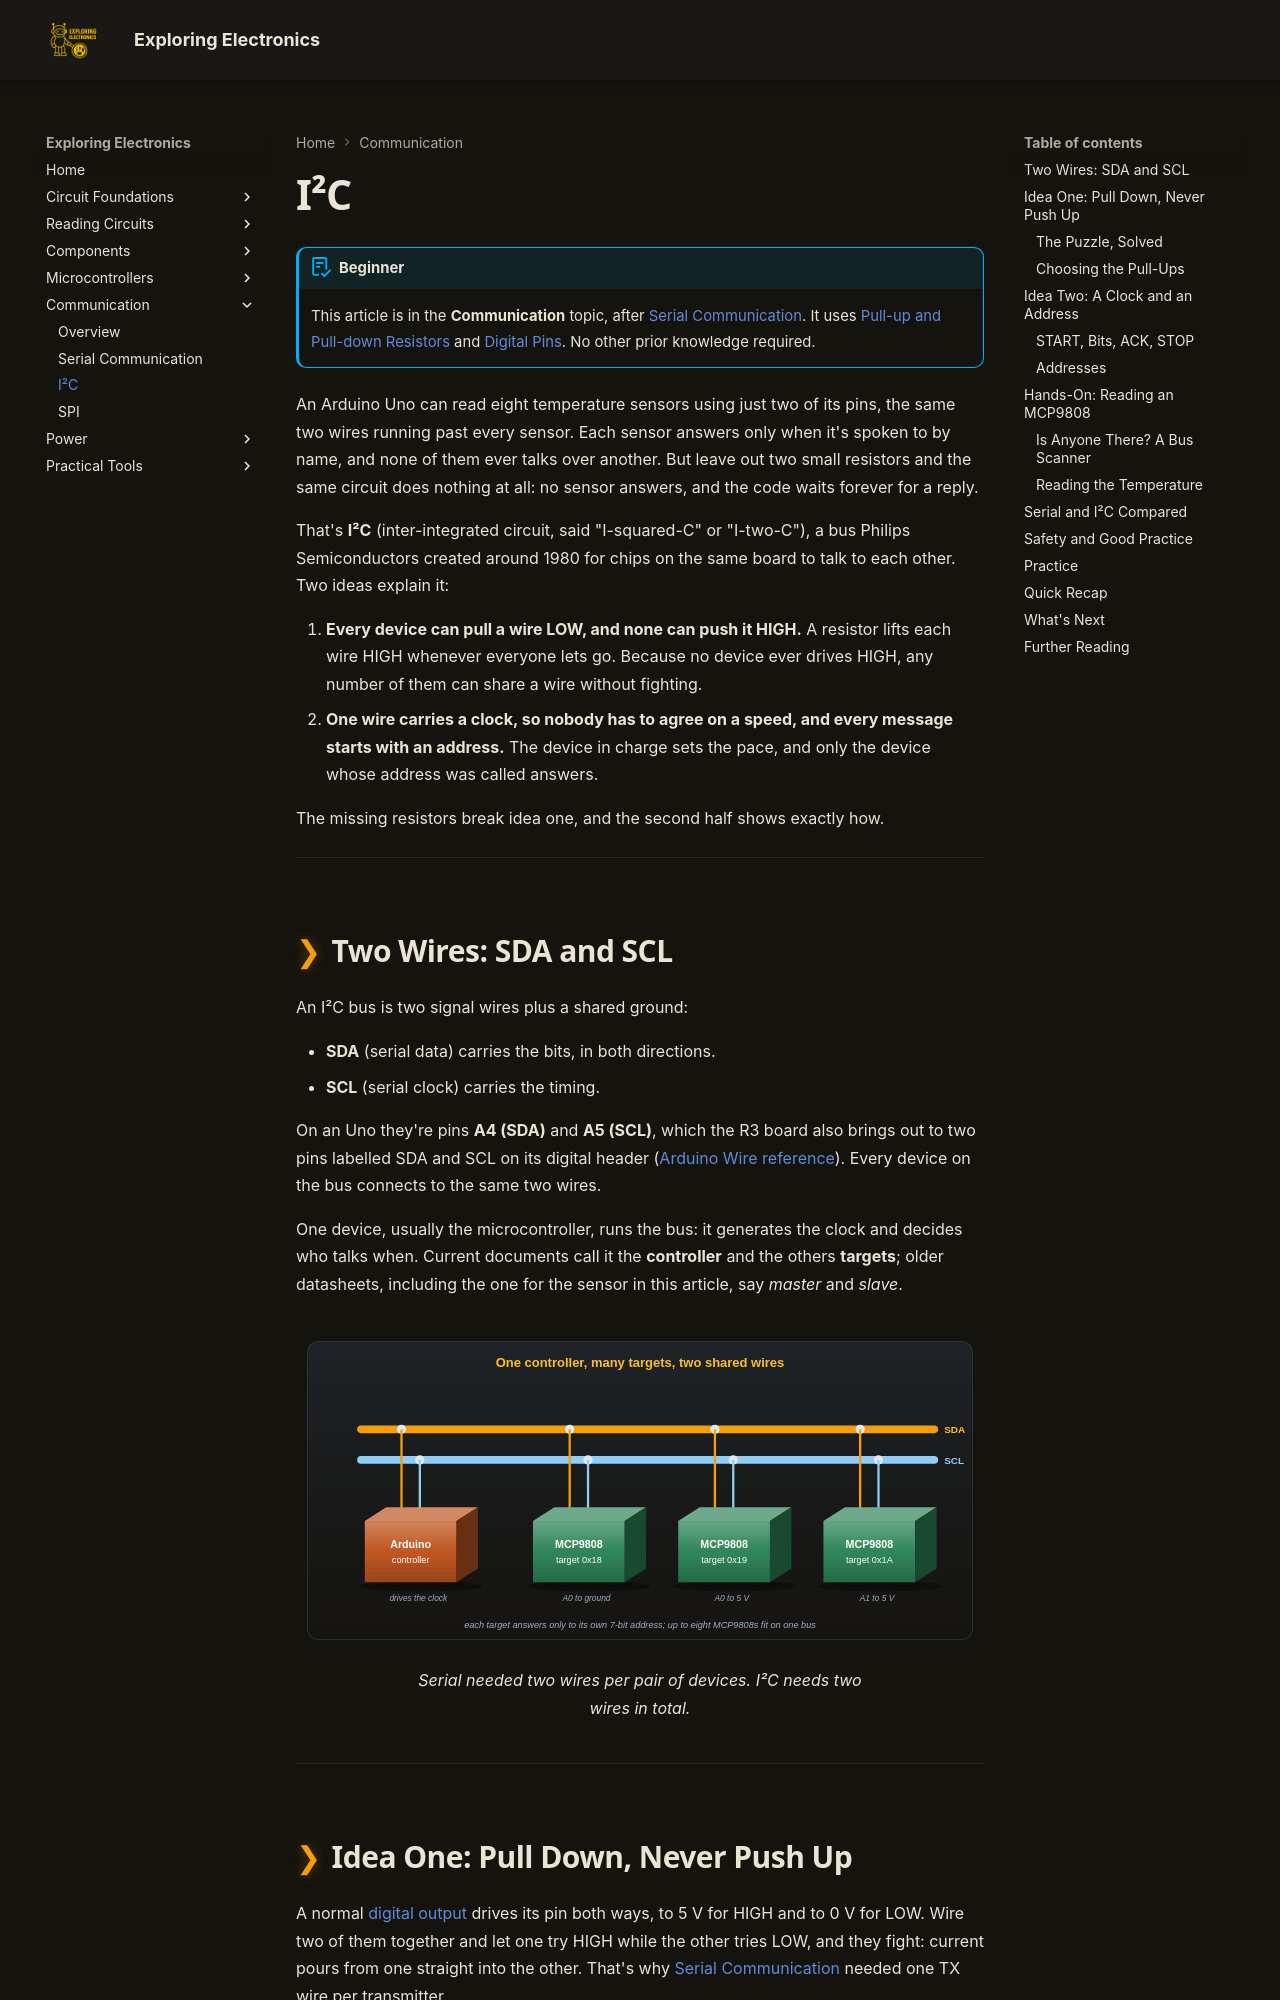

repository: bradpenney/exploring_electronics · page: i2c/index.html · generator: mkdocs

---
date: "2026-10-04 23:00"
title: "I²C: Many Devices on Two Shared Wires"
description: "How the I²C bus lets an Arduino talk to many sensors on two wires: open-drain lines and pull-ups, a shared clock, 7-bit addresses, ACK, and reading an MCP9808."
---

# I²C

!!! abstract "Beginner"
    This article is in the **Communication** topic, after [Serial Communication](serial_communication.md). It uses [Pull-up and Pull-down Resistors](pull_resistors.md) and [Digital Pins](digital_io.md). No other prior knowledge required.

An Arduino Uno can read eight temperature sensors using just two of its pins, the same two wires running past every sensor. Each sensor answers only when it's spoken to by name, and none of them ever talks over another. But leave out two small resistors and the same circuit does nothing at all: no sensor answers, and the code waits forever for a reply.

That's **I²C** (inter-integrated circuit, said "I-squared-C" or "I-two-C"), a bus Philips Semiconductors created around 1980 for chips on the same board to talk to each other. Two ideas explain it:

1. **Every device can pull a wire LOW, and none can push it HIGH.** A resistor lifts each wire HIGH whenever everyone lets go. Because no device ever drives HIGH, any number of them can share a wire without fighting.
2. **One wire carries a clock, so nobody has to agree on a speed, and every message starts with an address.** The device in charge sets the pace, and only the device whose address was called answers.

The missing resistors break idea one, and the second half shows exactly how.

---

## Two Wires: SDA and SCL

An I²C bus is two signal wires plus a shared ground:

- **SDA** (serial data) carries the bits, in both directions.
- **SCL** (serial clock) carries the timing.

On an Uno they're pins **A4 (SDA)** and **A5 (SCL)**, which the R3 board also brings out to two pins labelled SDA and SCL on its digital header ([Arduino Wire reference](https://docs.arduino.cc/language-reference/en/functions/communication/wire/)). Every device on the bus connects to the same two wires.

One device, usually the microcontroller, runs the bus: it generates the clock and decides who talks when. Current documents call it the **controller** and the others **targets**; older datasheets, including the one for the sensor in this article, say *master* and *slave*.

<figure markdown>
  ![A two-wire bus, SDA and SCL, running the width of the figure. An Arduino, the controller that drives the clock, and three MCP9808 temperature sensors, targets at addresses 0x18, 0x19 and 0x1A set by their address pins, all connect to the same two wires. Each target answers only to its own 7-bit address, and up to eight MCP9808s fit on one bus.](images/i2c/bus.svg){ width="760" }
  <figcaption>Serial needed two wires per pair of devices. I²C needs two wires in total.</figcaption>
</figure>

---
